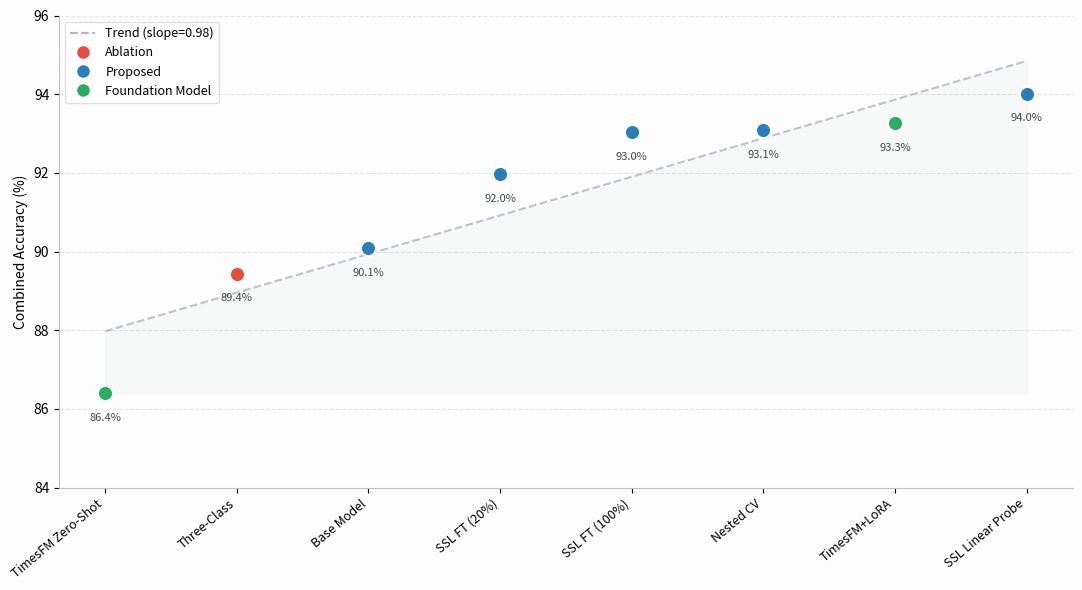

The matplotlib source for this figure:
import matplotlib.pyplot as plt
import numpy as np
import os

# Data derived from results.md Summary Table
models = [
    {"name": "Three-Class", "acc": 89.44, "group": "Ablation"},
    {"name": "Base Model", "acc": 90.08, "group": "Proposed"},
    {"name": "SSL FT (20%)", "acc": 91.96, "group": "Proposed"},
    {"name": "SSL FT (100%)", "acc": 93.03, "group": "Proposed"},
    {"name": "Nested CV", "acc": 93.09, "group": "Proposed"},
    {"name": "TimesFM+LoRA", "acc": 93.26, "group": "Foundation Model"},
    {"name": "SSL Linear Probe", "acc": 94.01, "group": "Proposed"},
    {"name": "TimesFM Zero-Shot", "acc": 86.40, "group": "Foundation Model"}
]

# Sort by accuracy
models = sorted(models, key=lambda x: x["acc"])

names = [m["name"] for m in models]
accs = [m["acc"] for m in models]
groups = [m["group"] for m in models]

plt.figure(figsize=(11, 6), facecolor="#fdfdfd")
ax = plt.gca()
ax.set_facecolor("#fdfdfd")

# Draw line
x = np.arange(len(names))
slope, intercept = np.polyfit(x, accs, 1)
trend_line = slope * x + intercept
plt.plot(x, trend_line, linestyle='--', color='#aeb6bf', zorder=1, alpha=0.8)

# Fill between actual line and trend line similar to user's plot
plt.fill_between(x, [accs[0]]*len(x), trend_line, color='#f2f4f4', alpha=0.5, zorder=0)

# Colors matching user's image
group_colors = {
    "Ablation": "#e74c3c",       
    "Proposed": "#2980b9",       
    "Foundation Model": "#27ae60" 
}

# Scatter
for i, m in enumerate(models):
    c = group_colors[m["group"]]
    plt.scatter(i, m["acc"], color=c, s=120, zorder=2, edgecolors='w', linewidth=1.5)
    
    # Adjust text position
    offset = -0.5
    va = 'top'
    plt.text(i, m["acc"] + offset, f'{m["acc"]:.1f}%', ha='center', va=va, fontsize=8, color='#424949', fontweight='medium')

# Legend
from matplotlib.lines import Line2D
legend_elements = [Line2D([0], [0], color='#aeb6bf', linestyle='--', label=f'Trend (slope={slope:.2f})')]
for g in ["Ablation", "Proposed", "Foundation Model"]:
    legend_elements.append(Line2D([0], [0], marker='o', color='w', markerfacecolor=group_colors[g], markersize=10, label=g))

plt.legend(handles=legend_elements, loc='upper left', fontsize=9, frameon=True, facecolor='white', edgecolor='#d5dbdb')

plt.xticks(x, names, rotation=40, ha='right', fontsize=9)
plt.ylabel('Combined Accuracy (%)', fontsize=10)

ax.spines['top'].set_visible(False)
ax.spines['right'].set_visible(False)
ax.spines['left'].set_color('#bdc3c7')
ax.spines['bottom'].set_color('#bdc3c7')
plt.grid(axis='y', linestyle='--', alpha=0.3)

plt.ylim(84, 96)
plt.tight_layout()

os.makedirs('d:/Documents/parkinsons/plots', exist_ok=True)
out_path = 'd:/Documents/parkinsons/plots/model_comparison_filtered.png'
plt.savefig(out_path, dpi=300)
print(f"Plot saved to: {out_path}")
